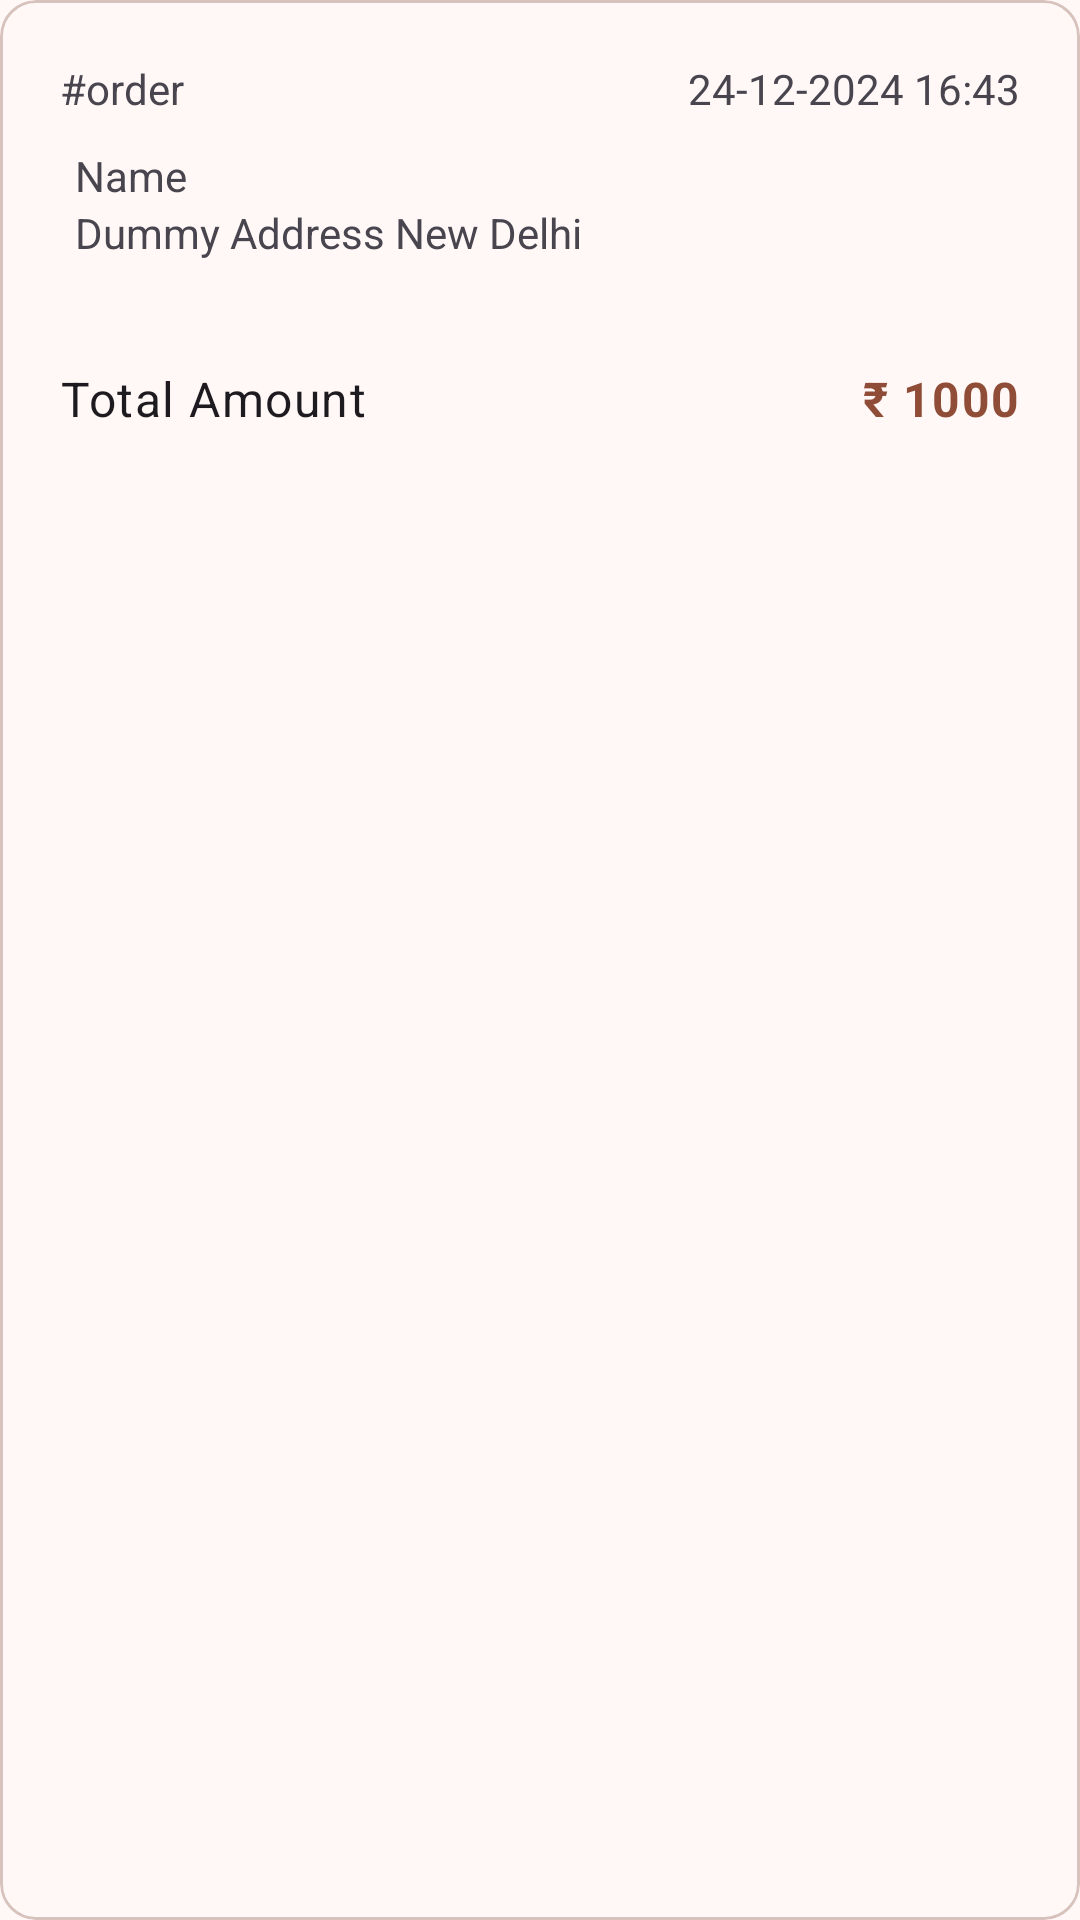

Reconstruct the res/layout file that produces this screen, plus the resources it refers to.
<!-- AndroidManifest.xml: application theme Theme.StoryScrolls -->
<!-- res/layout/layout_admin_order.xml -->
<?xml version="1.0" encoding="utf-8"?>
<com.google.android.material.card.MaterialCardView xmlns:android="http://schemas.android.com/apk/res/android"
    android:layout_width="match_parent"
    android:layout_height="wrap_content"
    android:layout_margin="8dp">

    <LinearLayout
        android:layout_width="match_parent"
        android:layout_height="wrap_content"
        android:padding="20dp"
        android:orientation="vertical">

        <LinearLayout
            android:layout_width="match_parent"
            android:layout_height="wrap_content">
            <TextView
                android:layout_width="wrap_content"
                android:layout_height="wrap_content"
                android:text="#order"/>

            <LinearLayout
                android:gravity="end"
                android:layout_width="match_parent"
                android:layout_height="wrap_content">

                <TextView
                    android:id="@+id/datetime"
                    android:layout_width="wrap_content"
                    android:layout_height="wrap_content"
                    android:text="24-12-2024 16:43"/>

            </LinearLayout>
        </LinearLayout>

        <LinearLayout
            android:layout_marginTop="10dp"
            android:layout_marginBottom="10dp"
            android:layout_width="match_parent"
            android:layout_height="wrap_content"
            android:orientation="vertical">

            <LinearLayout
                android:gravity="center_vertical"
                android:layout_width="wrap_content"
                android:layout_height="wrap_content">

                <ImageView
                    android:layout_width="wrap_content"
                    android:layout_height="wrap_content"
                    android:src="@drawable/person"/>

                <TextView
                    android:id="@+id/user_name"
                    android:layout_marginStart="5dp"
                    android:layout_width="wrap_content"
                    android:layout_height="wrap_content"
                    android:text="Name"/>
            </LinearLayout>
            <LinearLayout
                android:gravity="center_vertical"
                android:layout_width="wrap_content"
                android:layout_height="wrap_content">

                <ImageView
                    android:layout_width="wrap_content"
                    android:layout_height="wrap_content"
                    android:src="@drawable/home"/>

                <TextView
                    android:id="@+id/user_address"
                    android:layout_marginStart="5dp"
                    android:layout_width="wrap_content"
                    android:layout_height="wrap_content"
                    android:text="Dummy Address New Delhi"/>
            </LinearLayout>

        </LinearLayout>

        <ListView
            android:id="@+id/product_list"
            android:layout_width="match_parent"
            android:layout_height="wrap_content"
            android:layout_marginTop="5dp" />

        <LinearLayout
            android:layout_marginTop="20dp"
            android:layout_width="match_parent"
            android:layout_height="wrap_content">

            <TextView
                android:layout_width="wrap_content"
                android:layout_height="wrap_content"
                android:text="Total Amount"
                android:textAppearance="?attr/textAppearanceBodyLarge"
                android:textSize="16sp"/>

            <LinearLayout
                android:layout_width="match_parent"
                android:layout_height="wrap_content"
                android:gravity="end">
                <TextView
                    android:id="@+id/total_product_amount"
                    android:layout_width="wrap_content"
                    android:layout_height="wrap_content"
                    android:text="₹ 1000"
                    android:textColor="?attr/colorPrimary"
                    android:textStyle="bold"
                    android:textAppearance="?attr/textAppearanceBodyLarge"/>
            </LinearLayout>
        </LinearLayout>

        <Button
            android:visibility="gone"
            android:id="@+id/moreBtn"
            style="@style/Widget.Material3.Button.TextButton"
            android:layout_width="wrap_content"
            android:layout_height="wrap_content"
            android:layout_gravity="center_horizontal"
            android:text="More Details"/>



    </LinearLayout>

</com.google.android.material.card.MaterialCardView>
<!-- resources referenced by this layout -->
<resources>
  <style name="Theme.StoryScrolls" parent="AppTheme">
          
          <item name="android:navigationBarColor">@android:color/transparent</item>
          <item name="android:statusBarColor">@android:color/transparent</item>
          <item name="android:windowLightStatusBar">?attr/isLightTheme</item>
      </style>
  <color name="md_theme_primary">#8F4C36</color>
  <color name="md_theme_onPrimary">#FFFFFF</color>
  <color name="md_theme_primaryContainer">#FFDBD0</color>
  <color name="md_theme_onPrimaryContainer">#3A0B00</color>
  <color name="md_theme_secondary">#77574D</color>
  <color name="md_theme_onSecondary">#FFFFFF</color>
  <color name="md_theme_secondaryContainer">#FFDBD0</color>
  <color name="md_theme_onSecondaryContainer">#2C160E</color>
  <color name="md_theme_tertiary">#6B5E2F</color>
  <color name="md_theme_onTertiary">#FFFFFF</color>
  <color name="md_theme_tertiaryContainer">#F4E2A7</color>
  <color name="md_theme_onTertiaryContainer">#221B00</color>
  <color name="md_theme_error">#BA1A1A</color>
  <color name="md_theme_onError">#FFFFFF</color>
  <color name="md_theme_errorContainer">#FFDAD6</color>
  <color name="md_theme_onErrorContainer">#410002</color>
  <color name="md_theme_background">#FFF8F6</color>
  <color name="md_theme_onBackground">#231917</color>
  <color name="md_theme_surface">#FFF8F6</color>
  <color name="md_theme_onSurface">#231917</color>
  <color name="md_theme_surfaceVariant">#F5DED7</color>
  <color name="md_theme_onSurfaceVariant">#53433F</color>
  <color name="md_theme_outline">#85736E</color>
  <color name="md_theme_outlineVariant">#D8C2BC</color>
  <color name="md_theme_inverseSurface">#392E2B</color>
  <color name="md_theme_inverseOnSurface">#FFEDE8</color>
  <color name="md_theme_inversePrimary">#FFB59E</color>
  <color name="md_theme_primaryFixed">#FFDBD0</color>
  <color name="md_theme_onPrimaryFixed">#3A0B00</color>
  <color name="md_theme_primaryFixedDim">#FFB59E</color>
  <color name="md_theme_onPrimaryFixedVariant">#723521</color>
  <color name="md_theme_secondaryFixed">#FFDBD0</color>
  <color name="md_theme_onSecondaryFixed">#2C160E</color>
  <color name="md_theme_secondaryFixedDim">#E7BDB1</color>
  <color name="md_theme_onSecondaryFixedVariant">#5D4037</color>
  <color name="md_theme_tertiaryFixed">#F4E2A7</color>
  <color name="md_theme_onTertiaryFixed">#221B00</color>
  <color name="md_theme_tertiaryFixedDim">#D7C68D</color>
  <color name="md_theme_onTertiaryFixedVariant">#52461A</color>
  <color name="md_theme_surfaceDim">#E8D6D1</color>
  <color name="md_theme_surfaceBright">#FFF8F6</color>
  <color name="md_theme_surfaceContainerLowest">#FFFFFF</color>
  <color name="md_theme_surfaceContainerLow">#FFF1ED</color>
  <color name="md_theme_surfaceContainer">#FCEAE5</color>
  <color name="md_theme_surfaceContainerHigh">#F7E4DF</color>
  <color name="md_theme_surfaceContainerHighest">#F1DFDA</color>
</resources>
